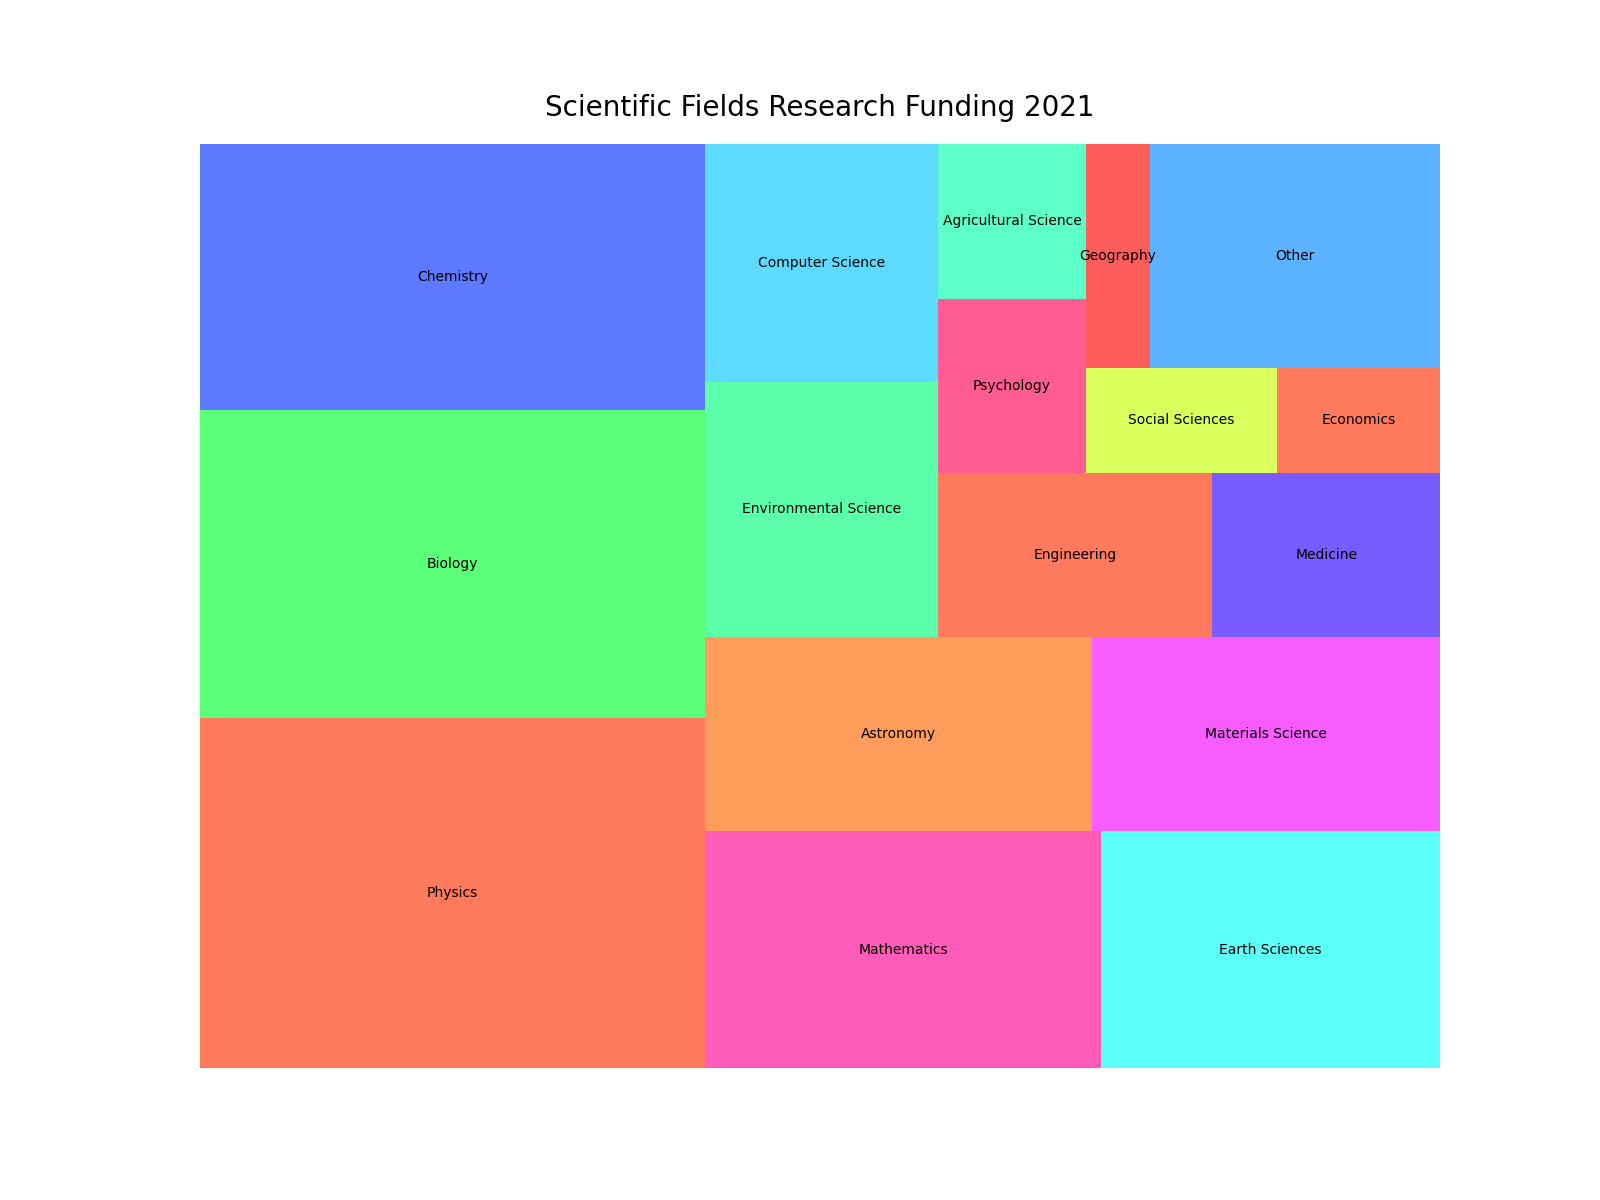

Values plotted in this chart, from the file beside it:
Field, Funding Percentage
Physics, 18.5
Biology, 16.3
Chemistry, 14.1
Mathematics, 9.8
Earth Sciences, 8.4
Astronomy, 7.9
Materials Science, 7.1
Environmental Science, 6.2
Computer Science, 5.8
Engineering, 4.7
Medicine, 3.9
Psychology, 2.7
Agricultural Science, 2.4
Social Sciences, 2.1
Economics, 1.8
Geography, 1.5
Other, 6.8
